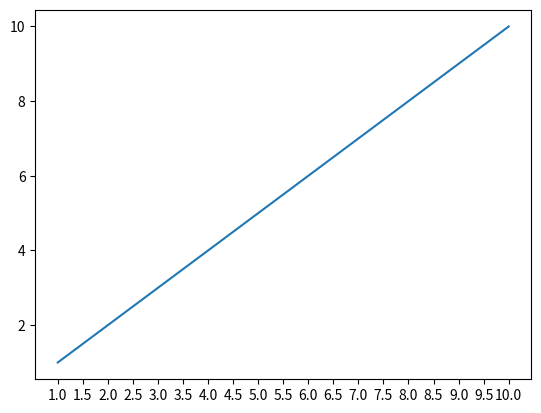
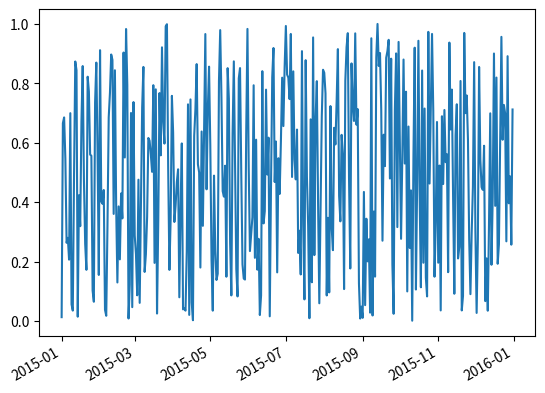

Recreate these plots in Python, in order.
import numpy as np
import matplotlib.pyplot as plt
import datetime
import matplotlib as mpl

# 调整坐标轴的刻度
x = np.arange(1, 11, 1)

plt.plot(x,x)
plt.locator_params('x', nbins=20)
# 获取当前图像的坐标轴  面向对象方法
# ax = plt.gca()
# ax.locator_params('x',nbins=20)
plt.show()

# 调整日期
fig = plt.figure()
start = datetime.datetime(2015, 1, 1)
stop = datetime.datetime(2016, 1, 1)
delta = datetime.timedelta(days=1)

dates = mpl.dates.drange(start,stop,delta)

y = np.random.rand(len(dates))
# date_format = mpl.dates.DateFormatter('%Y-%m-%d')
# ax = plt.gca()
# ax.xaxis.set_major_formatter(date_format)
# ax.plot_data(dates,y,linestyle='-',marker='')

plt.plot_date(dates,y,linestyle='-',marker='')
fig.autofmt_xdate()
plt.show()